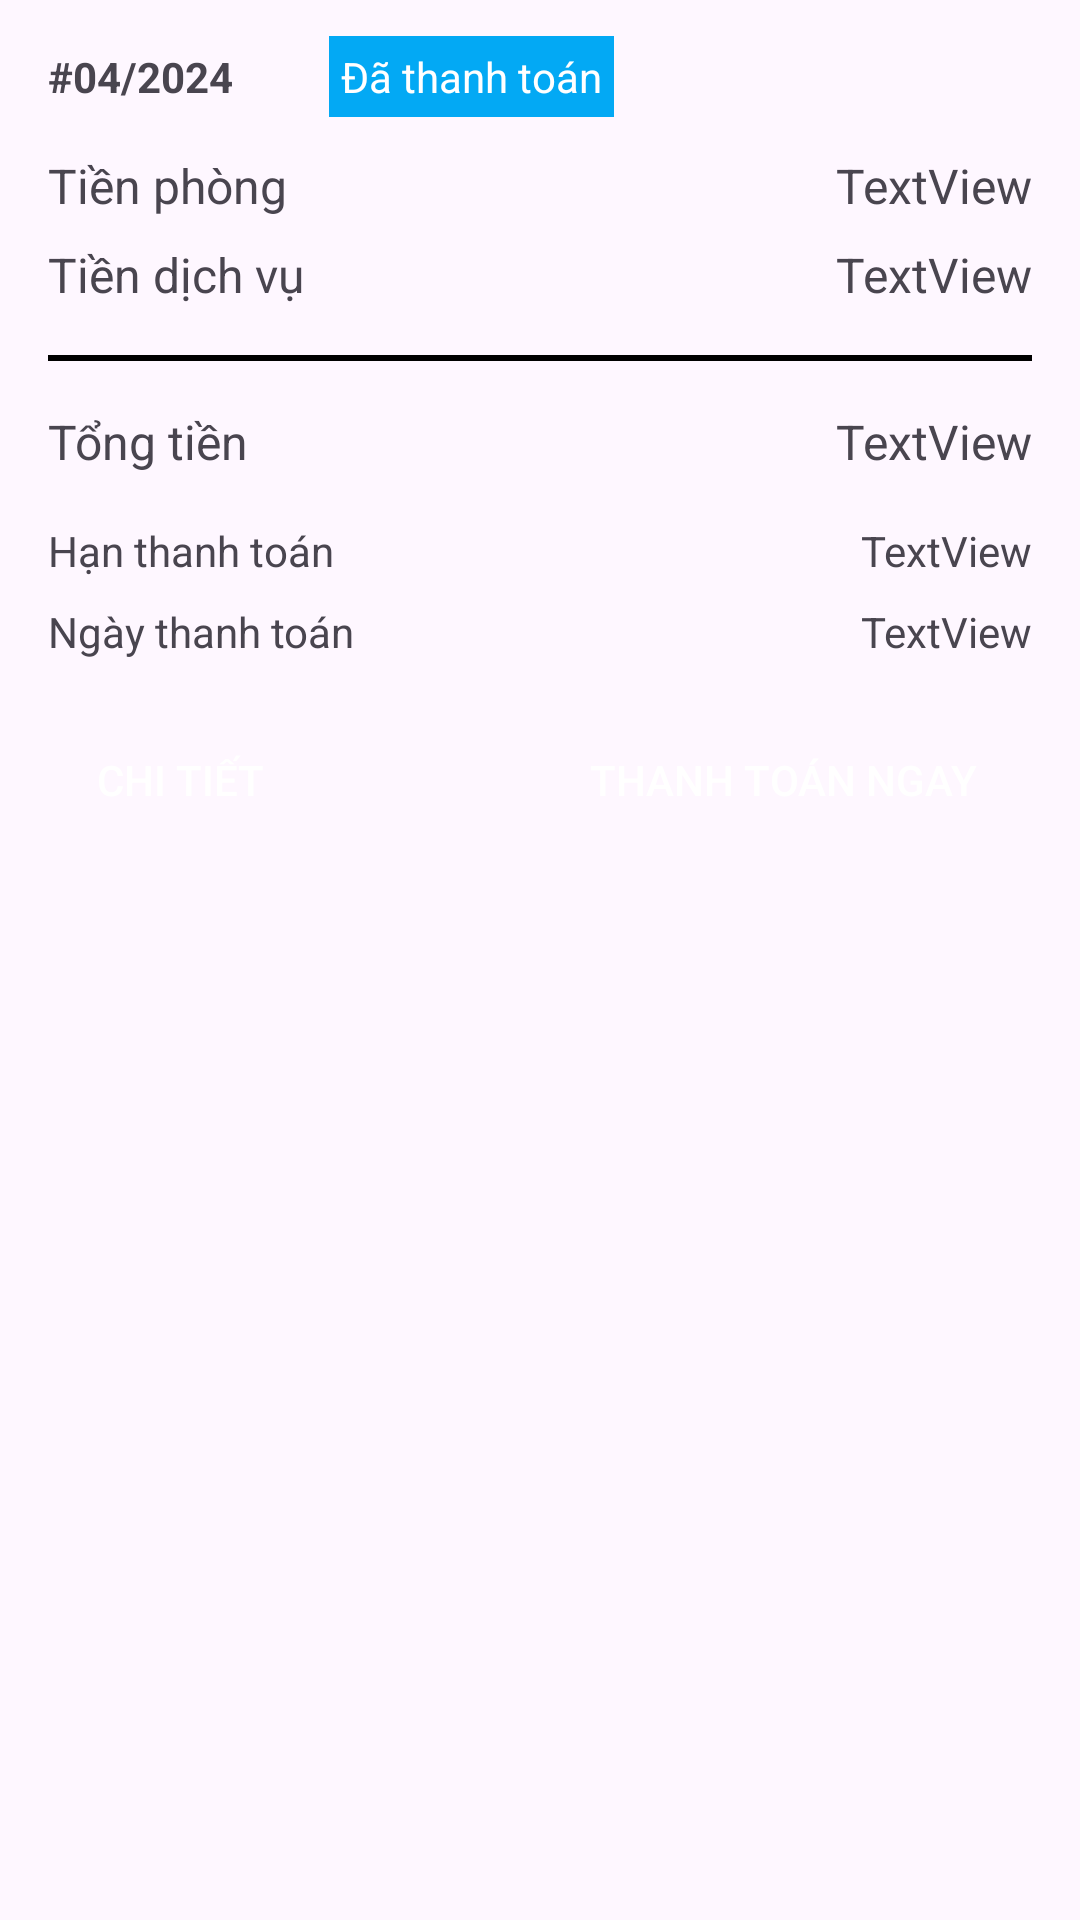

Write the Android layout XML for this screen, with the resource values it uses.
<!-- AndroidManifest.xml: application theme Theme.QuanLyThuePhongApplication -->
<!-- res/layout/viewholder_hoadon.xml -->
<?xml version="1.0" encoding="utf-8"?>
<androidx.constraintlayout.widget.ConstraintLayout xmlns:android="http://schemas.android.com/apk/res/android"
    xmlns:app="http://schemas.android.com/apk/res-auto"
    xmlns:tools="http://schemas.android.com/tools"
    android:layout_width="match_parent"
    android:layout_height="wrap_content"
    android:layout_marginTop="8dp"
    android:background="@drawable/card_bg">

    <androidx.constraintlayout.widget.ConstraintLayout
        android:layout_width="match_parent"
        android:layout_height="0dp"
        app:layout_constraintEnd_toEndOf="parent"
        app:layout_constraintStart_toStartOf="parent"
        app:layout_constraintTop_toTopOf="parent">

        <TextView
            android:id="@+id/textViewThang"
            android:layout_width="wrap_content"
            android:layout_height="wrap_content"
            android:layout_marginStart="16dp"
            android:layout_marginTop="16dp"
            android:text="#04/2024"
            android:textStyle="bold"
            app:layout_constraintStart_toStartOf="parent"
            app:layout_constraintTop_toTopOf="parent" />

        <TextView
            android:id="@+id/textViewTrangThai"
            android:layout_width="wrap_content"
            android:layout_height="wrap_content"
            android:layout_marginStart="32dp"
            android:background="#03A9F4"
            android:padding="4dp"
            android:text="Đã thanh toán"
            android:textColor="@color/white"
            app:layout_constraintBottom_toBottomOf="@+id/textViewThang"
            app:layout_constraintStart_toEndOf="@+id/textViewThang"
            app:layout_constraintTop_toTopOf="@+id/textViewThang" />

        <TextView
            android:id="@+id/textView25"
            android:layout_width="wrap_content"
            android:layout_height="wrap_content"
            android:layout_marginStart="16dp"
            android:layout_marginTop="16dp"
            android:text="Tiền phòng"
            android:textSize="16dp"
            app:layout_constraintStart_toStartOf="parent"
            app:layout_constraintTop_toBottomOf="@+id/textViewThang" />

        <TextView
            android:id="@+id/textView34"
            android:layout_width="wrap_content"
            android:layout_height="wrap_content"
            android:layout_marginTop="8dp"
            android:text="Tiền dịch vụ"
            android:textSize="16dp"
            app:layout_constraintStart_toStartOf="@+id/textView25"
            app:layout_constraintTop_toBottomOf="@+id/textView25" />

        <TextView
            android:id="@+id/textView35"
            android:layout_width="wrap_content"
            android:layout_height="wrap_content"
            android:layout_marginTop="16dp"
            android:text="Tổng tiền"
            android:textSize="16dp"
            app:layout_constraintStart_toStartOf="@+id/textView34"
            app:layout_constraintTop_toBottomOf="@+id/linearLayout3" />

        <LinearLayout
            android:id="@+id/linearLayout3"
            android:layout_width="match_parent"
            android:layout_height="2dp"
            android:layout_marginStart="16dp"
            android:layout_marginTop="16dp"
            android:layout_marginEnd="16dp"
            android:background="#000000"
            android:orientation="vertical"
            app:layout_constraintEnd_toEndOf="parent"
            app:layout_constraintStart_toStartOf="parent"
            app:layout_constraintTop_toBottomOf="@+id/textView34"/>

        <TextView
            android:id="@+id/textView36"
            android:layout_width="wrap_content"
            android:layout_height="wrap_content"
            android:layout_marginStart="16dp"
            android:layout_marginTop="16dp"
            android:text="Hạn thanh toán"
            android:textSize="14sp"
            app:layout_constraintStart_toStartOf="parent"
            app:layout_constraintTop_toBottomOf="@+id/textView35" />

        <TextView
            android:id="@+id/textView37"
            android:layout_width="wrap_content"
            android:layout_height="wrap_content"
            android:layout_marginTop="8dp"
            android:text="Ngày thanh toán"
            android:textSize="14sp"
            app:layout_constraintStart_toStartOf="@+id/textView36"
            app:layout_constraintTop_toBottomOf="@+id/textView36" />

        <TextView
            android:id="@+id/textViewTienPhong"
            android:layout_width="wrap_content"
            android:layout_height="wrap_content"
            android:layout_marginEnd="16dp"
            android:text="TextView"
            android:textSize="16dp"
            app:layout_constraintBottom_toBottomOf="@+id/textView25"
            app:layout_constraintEnd_toEndOf="parent"
            app:layout_constraintTop_toTopOf="@+id/textView25" />

        <TextView
            android:id="@+id/textViewTienDichVu"
            android:layout_width="wrap_content"
            android:layout_height="wrap_content"
            android:layout_marginEnd="16dp"
            android:text="TextView"
            android:textSize="16dp"
            app:layout_constraintBottom_toBottomOf="@+id/textView34"
            app:layout_constraintEnd_toEndOf="parent"
            app:layout_constraintTop_toTopOf="@+id/textView34" />

        <TextView
            android:id="@+id/textViewTongTien"
            android:layout_width="wrap_content"
            android:layout_height="wrap_content"
            android:layout_marginEnd="16dp"
            android:text="TextView"
            android:textSize="16dp"
            app:layout_constraintBottom_toBottomOf="@+id/textView35"
            app:layout_constraintEnd_toEndOf="parent"
            app:layout_constraintTop_toTopOf="@+id/textView35" />

        <TextView
            android:id="@+id/textViewHanThanhToan"
            android:layout_width="wrap_content"
            android:layout_height="wrap_content"
            android:layout_marginEnd="16dp"
            android:text="TextView"
            android:textSize="14sp"
            app:layout_constraintBottom_toBottomOf="@+id/textView36"
            app:layout_constraintEnd_toEndOf="parent"
            app:layout_constraintTop_toTopOf="@+id/textView36" />

        <TextView
            android:id="@+id/textViewNgayThanhToan"
            android:layout_width="wrap_content"
            android:layout_height="wrap_content"
            android:layout_marginEnd="16dp"
            android:text="TextView"
            android:textSize="14sp"
            app:layout_constraintBottom_toBottomOf="@+id/textView37"
            app:layout_constraintEnd_toEndOf="parent"
            app:layout_constraintTop_toTopOf="@+id/textView37" />

        <androidx.appcompat.widget.AppCompatButton
            android:id="@+id/buttonChiTiet"
            android:layout_width="wrap_content"
            android:layout_height="wrap_content"
            android:layout_marginStart="16dp"
            android:layout_marginTop="16dp"
            android:layout_marginBottom="16dp"
            android:background="@drawable/book_button_bg"
            android:text="Chi tiết"
            android:textColor="#fff"
            app:layout_constraintBottom_toBottomOf="parent"
            app:layout_constraintStart_toStartOf="parent"
            app:layout_constraintTop_toBottomOf="@+id/textView37" />

        <androidx.appcompat.widget.AppCompatButton
            android:id="@+id/buttonThanhToan"
            android:layout_width="250dp"
            android:layout_height="wrap_content"
            android:layout_marginStart="32dp"
            android:background="@drawable/book_button_bg"
            android:text="Thanh Toán Ngay"
            android:textColor="#fff"
            app:layout_constraintBottom_toBottomOf="@+id/buttonChiTiet"
            app:layout_constraintStart_toEndOf="@+id/buttonChiTiet"
            app:layout_constraintTop_toTopOf="@+id/buttonChiTiet" />
    </androidx.constraintlayout.widget.ConstraintLayout>
</androidx.constraintlayout.widget.ConstraintLayout>
<!-- resources referenced by this layout -->
<resources>
  <color name="white">#FFFFFFFF</color>
  <style name="Theme.QuanLyThuePhongApplication" parent="Base.Theme.QuanLyThuePhongApplication" />
  <style name="Base.Theme.QuanLyThuePhongApplication" parent="Theme.Material3.DayNight.NoActionBar">
          
          
      </style>
</resources>
